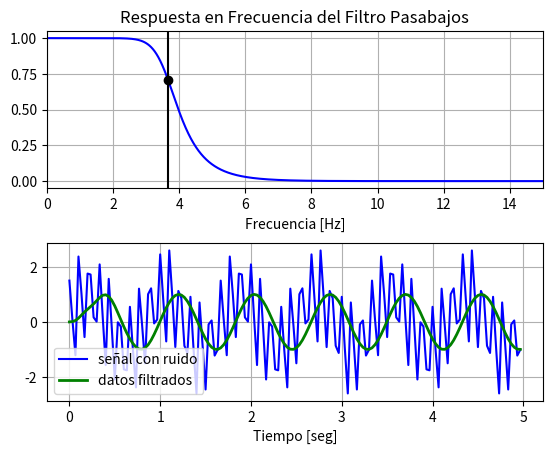

Write Python code to recreate this figure.
# -*- coding: utf-8 -*-
"""
Created on Wed May 26 18:47:00 2021

[redacted]
"""

import numpy as np
from scipy.signal import butter, lfilter, freqz
import matplotlib.pyplot as plt


def butter_lowpass(cutoff, fs, order=5):
    nyq = 0.5 * fs
    normal_cutoff = cutoff / nyq
    b, a = butter(order, normal_cutoff, btype='low', analog=False)
    return b, a

def butter_lowpass_filter(data, cutoff, fs, order=5):
    b, a = butter_lowpass(cutoff, fs, order=order)
    y = lfilter(b, a, data)
    return y

# Requerimientos del filtro
order = 6
fs = 30.0       # frecuencia de muestreo, Hz
cutoff = 3.667  # frecuencia de corte deseada del filtro, Hz

# Obtención de coeficientes
b, a = butter_lowpass(cutoff, fs, order)

# Gráfica de respuesta en frecuencia.
w, h = freqz(b, a, worN=8000)
plt.subplot(2, 1, 1)
plt.plot(0.5*fs*w/np.pi, np.abs(h), 'b')
plt.plot(cutoff, 0.5*np.sqrt(2), 'ko')
plt.axvline(cutoff, color='k')
plt.xlim(0, 0.5*fs)
plt.title("Respuesta en Frecuencia del Filtro Pasabajos")
plt.xlabel('Frecuencia [Hz]')
plt.grid()


# Demostración del filtro
T = 5.0         # segundos
n = int(T * fs) # total de muestras
t = np.linspace(0, T, n, endpoint=False)
# Datos con ruido, se quiere recuperar la señal de 1.2Hz
data = np.sin(1.2*2*np.pi*t) + 1.5*np.cos(9*2*np.pi*t) + 0.5*np.sin(12.0*2*np.pi*t)

# Filtrado de datos 
y = butter_lowpass_filter(data, cutoff, fs, order)

plt.subplot(2, 1, 2)
plt.plot(t, data, 'b-', label='señal con ruido')
plt.plot(t, y, 'g-', linewidth=2, label='datos filtrados')
plt.xlabel('Tiempo [seg]')
plt.grid()
plt.legend()

plt.subplots_adjust(hspace=0.35)
plt.show()